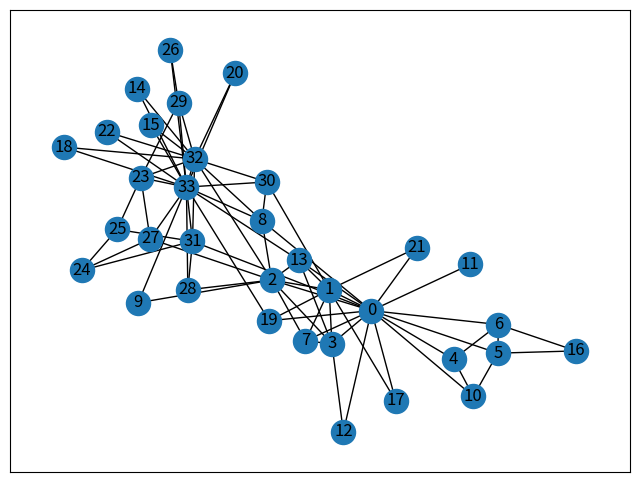

This chart was generated by the following Python code: (Note: this script raises an exception after producing the figure.)
#!/usr/bin/env python
# coding: utf-8

# # Big data course 
# @Liubov, Marc
# 
# Second seminar on network theory and applications

# In[1]:


import json
import numpy as np
import networkx as nx
import matplotlib.pyplot as plt
get_ipython().run_line_magic('matplotlib', 'inline')


# In[2]:


g = nx.karate_club_graph()
fig, ax = plt.subplots(1, 1, figsize=(8, 6));
nx.draw_networkx(g, ax=ax)


# ## Additional visualisation 
#  Now, we're going to display this graph in the notebook with D3.js. The first step is to bring this graph to JavaScript. Here, we choose to export the graph to JSON. 
# 

# In[5]:



nodes = [{'name': str(i), 'club': g.node[i]['club']}
         for i in g.nodes()]
links = [{'source': u[0], 'target': u[1]}
         for u in g.edges()]
with open('graph.json', 'w') as f:
    json.dump({'nodes': nodes, 'links': links},
              f, indent=4,)


# Next we can create html and visualise network in D3.js
# <div id="d3-example"></div>
# <style>
# .node {stroke: #fff; stroke-width: 1.5px;}
# .link {stroke: #999; stroke-opacity: .6;}
# </style>
# 
# But here we want to use better the Gephi visualisation. 

# In[ ]:
